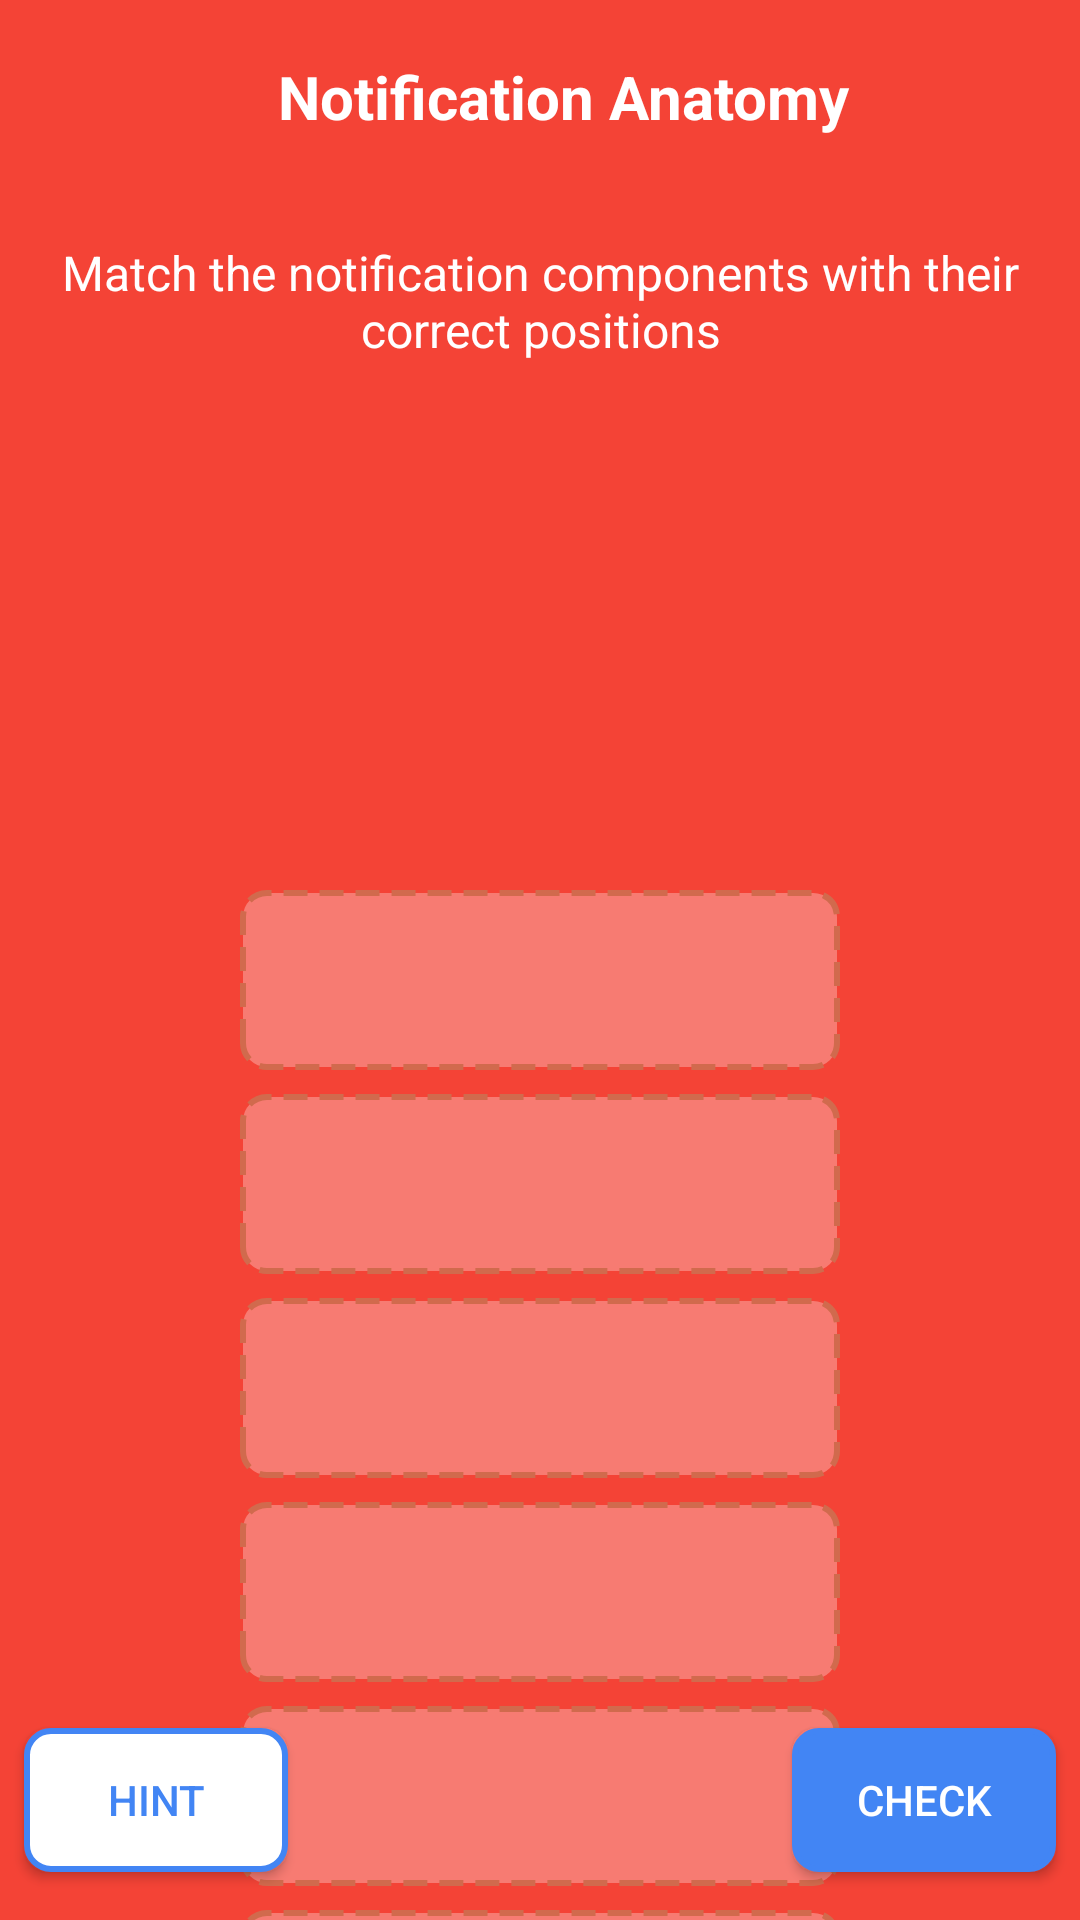

Here is an Android app screen rendered from its layout file. Give the layout XML and the strings, colors and styles it references.
<!-- AndroidManifest.xml: application theme Theme.AndroidVenture -->
<!-- res/layout/activity_notification_anatomy_level.xml -->
<?xml version="1.0" encoding="utf-8"?>
<androidx.constraintlayout.widget.ConstraintLayout xmlns:android="http://schemas.android.com/apk/res/android"
    xmlns:app="http://schemas.android.com/apk/res-auto"
    xmlns:tools="http://schemas.android.com/tools"
    android:id="@+id/game_area"
    android:layout_width="match_parent"
    android:layout_height="match_parent"
    android:background="@color/level6_primary"
    tools:context=".levels.NotificationAnatomyLevel">

    <androidx.appcompat.widget.Toolbar
        android:id="@+id/toolbar"
        android:layout_width="match_parent"
        android:layout_height="?attr/actionBarSize"
        android:background="@color/level6_primary"
        android:elevation="4dp"
        app:layout_constraintEnd_toEndOf="parent"
        app:layout_constraintStart_toStartOf="parent"
        app:layout_constraintTop_toTopOf="parent">

        <androidx.constraintlayout.widget.ConstraintLayout
            android:layout_width="match_parent"
            android:layout_height="match_parent">

            <ImageButton
                android:id="@+id/back_button"
                android:layout_width="48dp"
                android:layout_height="48dp"
                android:background="?attr/selectableItemBackgroundBorderless"
                android:contentDescription="@string/back"
                android:src="@drawable/ic_back"
                app:layout_constraintBottom_toBottomOf="parent"
                app:layout_constraintStart_toStartOf="parent"
                app:layout_constraintTop_toTopOf="parent"
                app:tint="@android:color/white" />

            <TextView
                android:id="@+id/level_title"
                android:layout_width="wrap_content"
                android:layout_height="wrap_content"
                android:text="@string/level_6_name"
                android:textColor="@android:color/white"
                android:textSize="20sp"
                android:textStyle="bold"
                app:layout_constraintBottom_toBottomOf="parent"
                app:layout_constraintEnd_toEndOf="parent"
                app:layout_constraintStart_toStartOf="parent"
                app:layout_constraintTop_toTopOf="parent" />
        </androidx.constraintlayout.widget.ConstraintLayout>
    </androidx.appcompat.widget.Toolbar>

    <TextView
        android:id="@+id/instruction_text"
        android:layout_width="0dp"
        android:layout_height="wrap_content"
        android:layout_marginStart="16dp"
        android:layout_marginTop="16dp"
        android:layout_marginEnd="16dp"
        android:gravity="center"
        android:text="Match the notification components with their correct positions"
        android:textColor="@android:color/white"
        android:textSize="16sp"
        app:layout_constraintEnd_toEndOf="parent"
        app:layout_constraintStart_toStartOf="parent"
        app:layout_constraintTop_toBottomOf="@+id/toolbar" />

    <ImageView
        android:id="@+id/notification_anatomy_image"
        android:layout_width="386dp"
        android:layout_height="144dp"
        android:layout_marginStart="16dp"
        android:layout_marginTop="16dp"
        android:layout_marginEnd="16dp"
        android:scaleType="fitCenter"
        android:src="@drawable/notificationanatomy"
        app:layout_constraintEnd_toEndOf="parent"
        app:layout_constraintStart_toStartOf="parent"
        app:layout_constraintTop_toBottomOf="@id/instruction_text" />

    
    <View
        android:id="@+id/target_small_icon"
        android:layout_width="200dp"
        android:layout_height="60dp"
        android:layout_marginTop="16dp"
        android:alpha="0.3"
        android:background="@drawable/target_area"
        app:layout_constraintEnd_toEndOf="parent"
        app:layout_constraintStart_toStartOf="parent"
        app:layout_constraintTop_toBottomOf="@+id/notification_anatomy_image" />

    <View
        android:id="@+id/target_app_name"
        android:layout_width="200dp"
        android:layout_height="60dp"
        android:layout_marginTop="8dp"
        android:alpha="0.3"
        android:background="@drawable/target_area"
        app:layout_constraintEnd_toEndOf="parent"
        app:layout_constraintStart_toStartOf="parent"
        app:layout_constraintTop_toBottomOf="@+id/target_small_icon" />

    <View
        android:id="@+id/target_time_stamp"
        android:layout_width="200dp"
        android:layout_height="60dp"
        android:layout_marginTop="8dp"
        android:alpha="0.3"
        android:background="@drawable/target_area"
        app:layout_constraintEnd_toEndOf="parent"
        app:layout_constraintStart_toStartOf="parent"
        app:layout_constraintTop_toBottomOf="@+id/target_app_name" />

    <View
        android:id="@+id/target_large_icon"
        android:layout_width="200dp"
        android:layout_height="60dp"
        android:layout_marginTop="8dp"
        android:alpha="0.3"
        android:background="@drawable/target_area"
        app:layout_constraintEnd_toEndOf="parent"
        app:layout_constraintStart_toStartOf="parent"
        app:layout_constraintTop_toBottomOf="@+id/target_time_stamp" />

    <View
        android:id="@+id/target_title"
        android:layout_width="200dp"
        android:layout_height="60dp"
        android:layout_marginTop="8dp"
        android:alpha="0.3"
        android:background="@drawable/target_area"
        app:layout_constraintEnd_toEndOf="parent"
        app:layout_constraintStart_toStartOf="parent"
        app:layout_constraintTop_toBottomOf="@+id/target_large_icon" />

    <View
        android:id="@+id/target_text"
        android:layout_width="200dp"
        android:layout_height="60dp"
        android:layout_marginTop="8dp"
        android:alpha="0.3"
        android:background="@drawable/target_area"
        app:layout_constraintEnd_toEndOf="parent"
        app:layout_constraintStart_toStartOf="parent"
        app:layout_constraintTop_toBottomOf="@+id/target_title" />

    
    <androidx.constraintlayout.widget.ConstraintLayout
        android:id="@+id/blocks_container"
        android:layout_width="match_parent"
        android:layout_height="wrap_content"
        android:layout_marginTop="16dp"
        android:layout_marginBottom="16dp"
        app:layout_constraintTop_toBottomOf="@id/target_text"
        app:layout_constraintBottom_toTopOf="@id/check_button"
        app:layout_constraintStart_toStartOf="parent"
        app:layout_constraintEnd_toEndOf="parent">

    </androidx.constraintlayout.widget.ConstraintLayout>

    
    <Button
        android:id="@+id/check_button"
        android:layout_width="wrap_content"
        android:layout_height="wrap_content"
        android:layout_marginEnd="8dp"
        android:layout_marginBottom="16dp"
        android:background="@drawable/button_primary"
        android:text="Check"
        android:textColor="@android:color/white"
        app:layout_constraintBottom_toBottomOf="parent"
        app:layout_constraintEnd_toEndOf="parent" />

    <Button
        android:id="@+id/hint_button"
        android:layout_width="wrap_content"
        android:layout_height="wrap_content"
        android:layout_marginStart="8dp"
        android:layout_marginBottom="16dp"
        android:background="@drawable/button_secondary"
        android:text="Hint"
        android:textColor="@color/colorPrimary"
        app:layout_constraintBottom_toBottomOf="parent"
        app:layout_constraintStart_toStartOf="parent" />

    
    <View
        android:id="@+id/confetti_overlay"
        android:layout_width="match_parent"
        android:layout_height="match_parent"
        android:background="@android:color/transparent"
        android:visibility="gone" />

    
    <LinearLayout
        android:id="@+id/hint_overlay"
        android:layout_width="match_parent"
        android:layout_height="wrap_content"
        android:orientation="horizontal"
        android:background="#CCFFFFFF"
        android:padding="16dp"
        android:gravity="center"
        android:visibility="gone"
        android:layout_marginTop="8dp"
        app:layout_constraintTop_toBottomOf="@+id/instruction_text"
        app:layout_constraintStart_toStartOf="parent"
        app:layout_constraintEnd_toEndOf="parent">
        <ImageView
            android:layout_width="24dp"
            android:layout_height="24dp"
            android:src="@android:drawable/ic_dialog_info"
            android:tint="@color/level6_primary" />
        <TextView
            android:id="@+id/hint_text"
            android:layout_width="wrap_content"
            android:layout_height="wrap_content"
            android:layout_marginStart="8dp"
            android:textColor="@color/level6_primary"
            android:textSize="15sp"
            android:text="Hint goes here"/>
    </LinearLayout>

    <com.example.androidventure.widgets.DraggableCodeBlock
        android:id="@+id/block_title"
        android:layout_width="180dp"
        android:layout_height="50dp"
        android:text="Title"
        android:textColor="@android:color/black"
        android:textSize="16sp"
        tools:layout_editor_absoluteX="20dp"
        tools:layout_editor_absoluteY="436dp" />

    <com.example.androidventure.widgets.DraggableCodeBlock
        android:id="@+id/block_small_icon"
        android:layout_width="180dp"
        android:layout_height="50dp"
        android:text="Small Icon"
        android:textColor="@android:color/black"
        android:textSize="16sp"
        tools:layout_editor_absoluteX="20dp"
        tools:layout_editor_absoluteY="320dp" />

    <com.example.androidventure.widgets.DraggableCodeBlock
        android:id="@+id/block_app_name"
        android:layout_width="180dp"
        android:layout_height="50dp"
        android:text="App Name"
        android:textColor="@android:color/black"
        android:textSize="16sp"
        tools:layout_editor_absoluteX="216dp"
        tools:layout_editor_absoluteY="320dp" />

    <com.example.androidventure.widgets.DraggableCodeBlock
        android:id="@+id/block_time_stamp"
        android:layout_width="180dp"
        android:layout_height="50dp"
        android:text="Time Stamp"
        android:textColor="@android:color/black"
        android:textSize="16sp"
        tools:layout_editor_absoluteX="20dp"
        tools:layout_editor_absoluteY="378dp" />

    <com.example.androidventure.widgets.DraggableCodeBlock
        android:id="@+id/block_large_icon"
        android:layout_width="180dp"
        android:layout_height="50dp"
        android:text="Large Icon"
        android:textColor="@android:color/black"
        android:textSize="16sp"
        tools:layout_editor_absoluteX="216dp"
        tools:layout_editor_absoluteY="378dp" />

    <com.example.androidventure.widgets.DraggableCodeBlock
        android:id="@+id/block_text"
        android:layout_width="180dp"
        android:layout_height="50dp"
        android:text="Text"
        android:textColor="@android:color/black"
        android:textSize="16sp"
        tools:layout_editor_absoluteX="216dp"
        tools:layout_editor_absoluteY="436dp" />

</androidx.constraintlayout.widget.ConstraintLayout>
<!-- resources referenced by this layout -->
<resources>
  <color name="colorPrimary">#4285F4</color>
  <color name="level6_primary">#F44336</color>
  <!-- drawable button_primary (drawable) -->
  <?xml version="1.0" encoding="utf-8"?>
  <selector xmlns:android="http://schemas.android.com/apk/res/android">
      <item android:state_pressed="true">
          <shape android:shape="rectangle">
              <corners android:radius="8dp" />
              <solid android:color="@color/colorPrimaryDark" />
              <stroke android:width="2dp" android:color="@color/colorPrimaryDark" />
              <padding android:left="8dp" android:top="8dp" android:right="8dp" android:bottom="8dp" />
          </shape>
      </item>
      <item android:state_enabled="false">
          <shape android:shape="rectangle">
              <corners android:radius="8dp" />
              <solid android:color="@color/colorDisabled" />
              <stroke android:width="2dp" android:color="@color/colorDisabled" />
              <padding android:left="8dp" android:top="8dp" android:right="8dp" android:bottom="8dp" />
          </shape>
      </item>
      <item>
          <shape android:shape="rectangle">
              <corners android:radius="8dp" />
              <solid android:color="@color/colorPrimary" />
              <stroke android:width="2dp" android:color="@color/colorPrimary" />
              <padding android:left="8dp" android:top="8dp" android:right="8dp" android:bottom="8dp" />
          </shape>
      </item>
  </selector>
  <!-- drawable button_secondary (drawable) -->
  <?xml version="1.0" encoding="utf-8"?>
  <selector xmlns:android="http://schemas.android.com/apk/res/android">
      <item android:state_pressed="true">
          <shape android:shape="rectangle">
              <corners android:radius="8dp" />
              <solid android:color="#F0F0F0" />
              <stroke android:width="2dp" android:color="@color/colorPrimary" />
              <padding android:left="8dp" android:top="8dp" android:right="8dp" android:bottom="8dp" />
          </shape>
      </item>
      <item android:state_enabled="false">
          <shape android:shape="rectangle">
              <corners android:radius="8dp" />
              <solid android:color="#F5F5F5" />
              <stroke android:width="2dp" android:color="@color/colorDisabled" />
              <padding android:left="8dp" android:top="8dp" android:right="8dp" android:bottom="8dp" />
          </shape>
      </item>
      <item>
          <shape android:shape="rectangle">
              <corners android:radius="8dp" />
              <solid android:color="@color/buttonSecondary" />
              <stroke android:width="2dp" android:color="@color/colorPrimary" />
              <padding android:left="8dp" android:top="8dp" android:right="8dp" android:bottom="8dp" />
          </shape>
      </item>
  </selector>
  <!-- drawable target_area (drawable) -->
  <?xml version="1.0" encoding="utf-8"?>
  <shape xmlns:android="http://schemas.android.com/apk/res/android"
      android:shape="rectangle">
      <solid android:color="#FFFFFF" />
      <corners android:radius="8dp" />
      <stroke
          android:width="2dp"
          android:color="@color/level1_secondary"
          android:dashWidth="8dp"
          android:dashGap="4dp" />
  </shape>
  <string name="back">BACK</string>
  <string name="level_6_name">Notification Anatomy</string>
  <style name="Theme.AndroidVenture" parent="Base.Theme.AndroidVenture" />
  <color name="colorPrimaryDark">#3367D6</color>
  <color name="colorDisabled">#9E9E9E</color>
  <color name="buttonSecondary">#FFFFFF</color>
  <color name="level1_secondary">#81C784</color>
  <style name="Base.Theme.AndroidVenture" parent="Theme.Material3.DayNight.NoActionBar">
          
          
      </style>
</resources>
